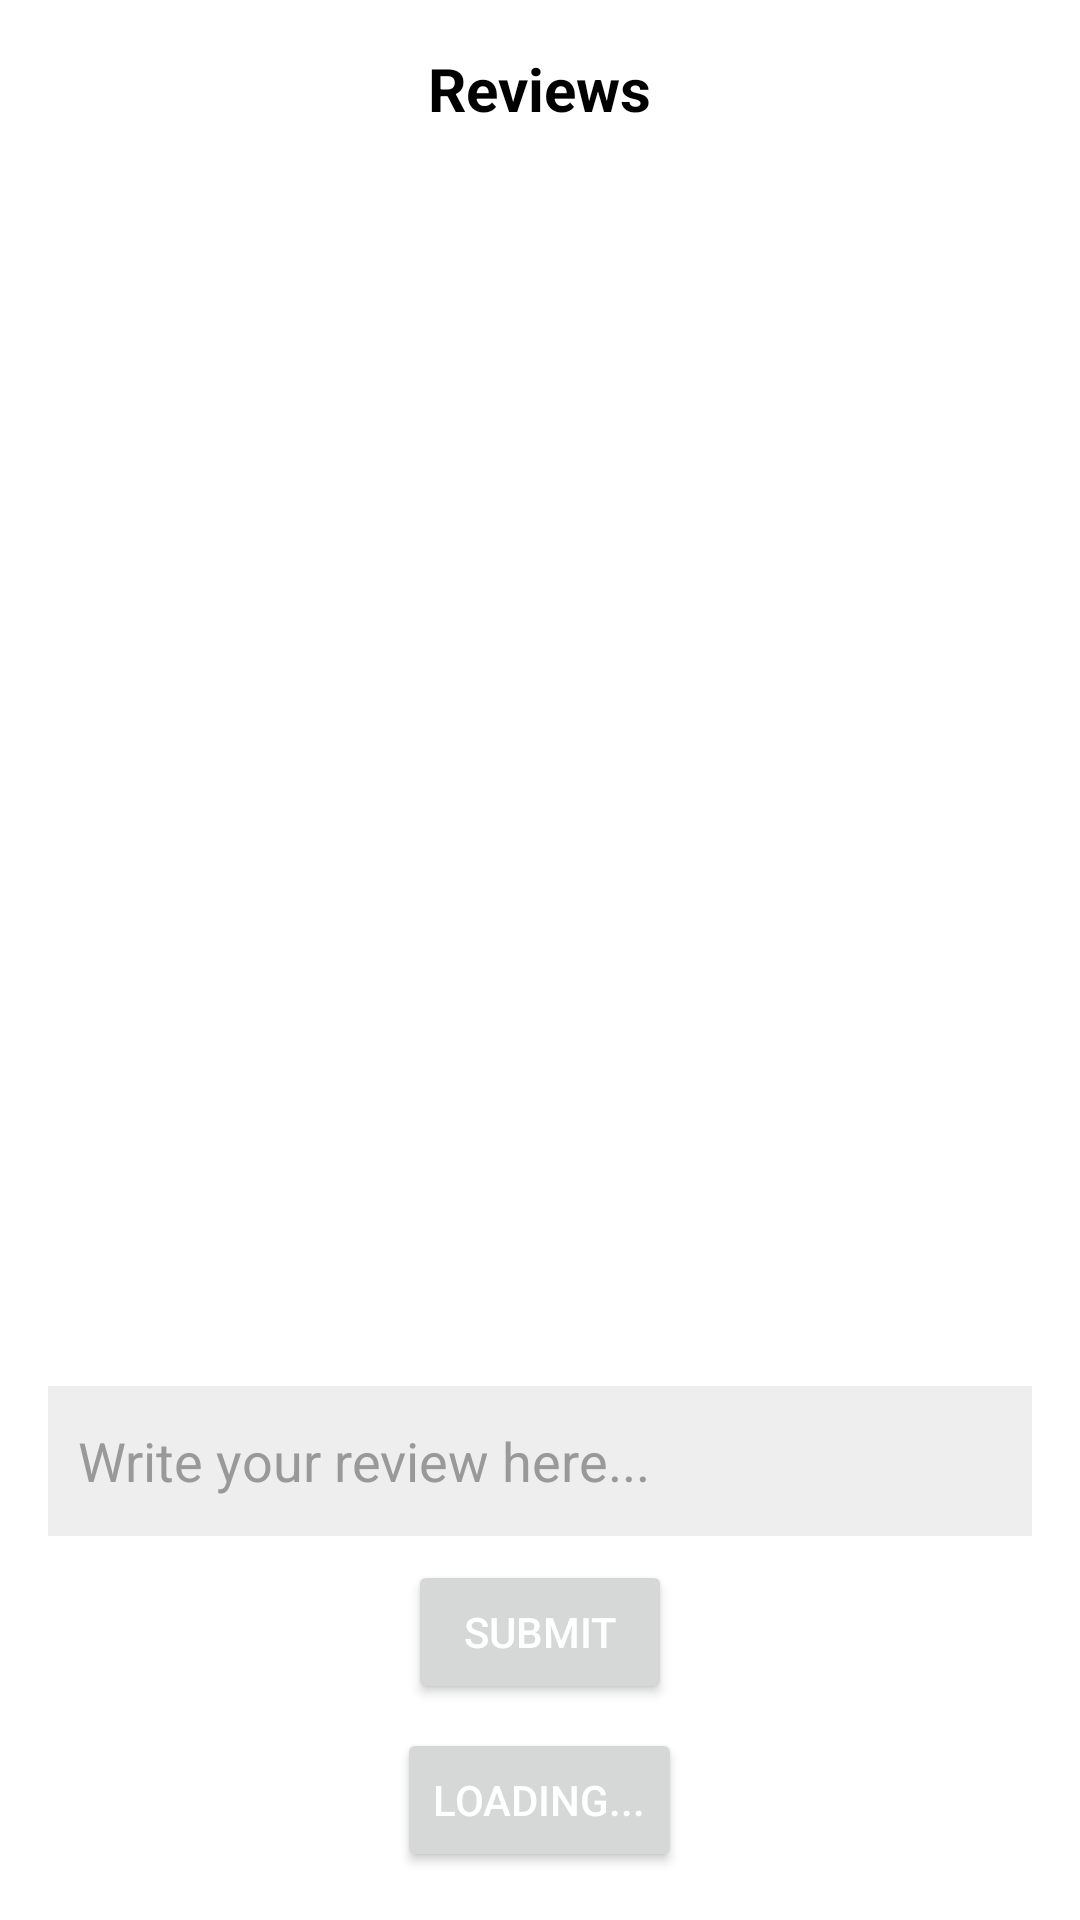

The Android layout XML behind this screen, and the referenced resources:
<!-- AndroidManifest.xml: application theme Theme.SHNITSIK -->
<!-- res/layout/fragment_reviews.xml -->
<?xml version="1.0" encoding="utf-8"?>
<LinearLayout xmlns:android="http://schemas.android.com/apk/res/android"
    android:layout_width="match_parent"
    android:layout_height="match_parent"
    android:orientation="vertical"
    android:padding="16dp"
    android:background="#FFFFFF">

    <TextView
        android:id="@+id/reviewsTitle"
        android:layout_width="wrap_content"
        android:layout_height="wrap_content"
        android:text="Reviews"
        android:textSize="20sp"
        android:textStyle="bold"
        android:textColor="#000000"
        android:layout_gravity="center" />

    <androidx.recyclerview.widget.RecyclerView
        android:id="@+id/reviewsRecyclerView"
        android:layout_width="match_parent"
        android:layout_height="0dp"
        android:layout_weight="1"
        android:layout_marginTop="12dp" />

    <EditText
        android:id="@+id/reviewEditText"
        android:layout_width="match_parent"
        android:layout_height="50dp"
        android:hint="Write your review here..."
        android:textColorHint="#999999"
        android:textColor="#000000"
        android:background="#EEEEEE"
        android:padding="10dp"
        android:layout_marginTop="8dp"
        android:visibility="visible" />

    <Button
        android:id="@+id/submitReviewButton"
        android:layout_width="wrap_content"
        android:layout_height="wrap_content"
        android:text="Submit"
        style="@style/MyBlackButton"
        android:textColor="#FFFFFF"
        android:layout_gravity="center"
        android:layout_marginTop="8dp"
        android:visibility="visible" />

    <Button
        android:id="@+id/surveyButton"
        android:layout_width="wrap_content"
        android:layout_height="wrap_content"
        android:text="Loading..."
        android:textColor="#FFFFFF"
        android:layout_gravity="center"
        android:layout_marginTop="8dp"
        style="@style/MyBlackButton" />
</LinearLayout>
<!-- resources referenced by this layout -->
<resources>
  <style name="MyBlackButton" parent="Widget.AppCompat.Button">
          <item name="android:backgroundTint">#000000</item>
          <item name="android:textColor">#FFFFFF</item>
      </style>
  <style name="Theme.SHNITSIK" parent="Base.Theme.SHNITSIK" />
  <style name="Base.Theme.SHNITSIK" parent="Theme.Material3.DayNight.NoActionBar">
          
          
      </style>
</resources>
